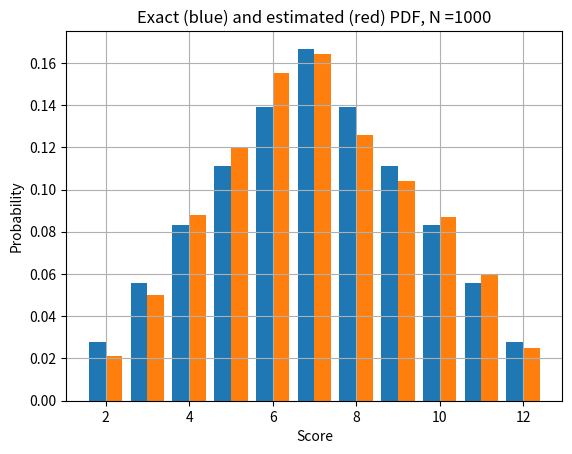

Generate this figure with matplotlib:
#! /usr/bin/env python3
#
def fair_dice_simulation ( n, filename ):

#*****************************************************************************80
#
## fair_dice_simulation() simulates N throws of two fair dice.
#
#  Licensing:
#
#    This code is distributed under the MIT license.
#
#  Modified:
#
#    17 November 2022
#
#  Author:
#
#    John Burkardt
#
#  Input:
#
#    integer N, the number of times the dice are thrown.
#
#    string filename: the name of the graphics file to be created.
#
  from numpy.random import default_rng
  import matplotlib.pyplot as plt
  import numpy as np

  rng = default_rng ( )

  print ( '' )
  print ( 'fair_dice_simulation():' )
  print ( '  Simulate', n, 'throws of a pair of fair dice.' )
#
#  PDF is the probability density function for the probability of the
#  results 1 through 12, after rolling two dice.
#
  pdf = np.array ( [ 0, 1, 2, 3, 4, 5, 6, 5, 4, 3, 2, 1 ] ) / 36
#
#  CDF(X) is the probability of rolling the value X or less.
#
  cdf = np.cumsum ( pdf )
#
#  Now we simulate rolling the dice N times.
#  SCORE(I) will hold the result we got on the I-th roll.
#
  score = np.zeros ( n )
#
#  Each value of R is a random number between 0 and 1.
#
  r = rng.random ( n )
#
#  Each R corresponds to the result X for which CDF(X-1) < R <= CDF(X).
#
#  WHERE is a vector the same shape as R, containing a 1 for those
#  entries in R whose probability corresponds to a roll of X.
#
#  The entries of WHERE with a 1 in them will now set the corresponding
#  entries of SCORE to X.
#
  for x in range ( 2, 13 ):
    where = ( ( cdf[x-2] < r ) & ( r <= cdf[x-1] ) )
    score[where] = x
#
#  Compute the frequency of each score X.
#
#  MATCH is a vector of those indices of SCORE which are equal to X.
#
#  The frequency of the result X is the same as the number of entries
#  in MATCH.
#
  freq = np.zeros ( 11 )
  for x in range ( 2, 13 ):
    match = ( score == x )
    freq[x-2] = np.sum ( match )
#
#  The estimated probability density is the number of occurences of
#  the given roll divided by the number of trials.
#
  pdf_est = freq / n
#
#  Plot the estimated PDF versus the PDF
#
  x = np.linspace ( 2, 12, 11 )

  plt.clf ( )
  plt.bar ( x-0.2, pdf[1:], 0.4 )
  plt.bar ( x+0.2, pdf_est, 0.4 )
  plt.grid ( True )
  s = 'Exact (blue) and estimated (red) PDF, N =' + str ( n )
  plt.title ( s )
  plt.xlabel ( 'Score' )
  plt.ylabel ( 'Probability' )
  plt.savefig ( filename )
  print ( '  Graphics saved as "' + filename + '"' )
  plt.close ( )

  return

def fair_dice_simulation_test ( ):

#*****************************************************************************80
#
## fair_dice_simulation_test() tests fair_dice_simulation().
#
#  Licensing:
#
#    This code is distributed under the MIT license.
#
#  Modified:
#
#    17 November 2022
#
#  Author:
#
#    John Burkardt
#
  import numpy as np
  import platform

  print ( '' )
  print ( 'fair_dice_simulation_test():' )
  print ( '  python version: ' + platform.python_version ( ) )
  print ( '  numpy version:  ' + np.version.version )
  print ( '  Test fair_dice_simulation().' )

  n = 1000
  filename = 'fair_dice_' + str ( n ) + '.png'
  fair_dice_simulation ( n, filename )
#
#  Terminate.
#
  print ( '' )
  print ( 'fair_dice_simulation_test():' )
  print ( '  Normal end of execution.' )

  return

def timestamp ( ):

#*****************************************************************************80
#
## timestamp() prints the date as a timestamp.
#
#  Licensing:
#
#    This code is distributed under the MIT license. 
#
#  Modified:
#
#    21 August 2019
#
#  Author:
#
#    John Burkardt
#
  import time

  t = time.time ( )
  print ( time.ctime ( t ) )

  return

if ( __name__ == '__main__' ):
  timestamp ( )
  fair_dice_simulation_test ( )
  timestamp ( )
